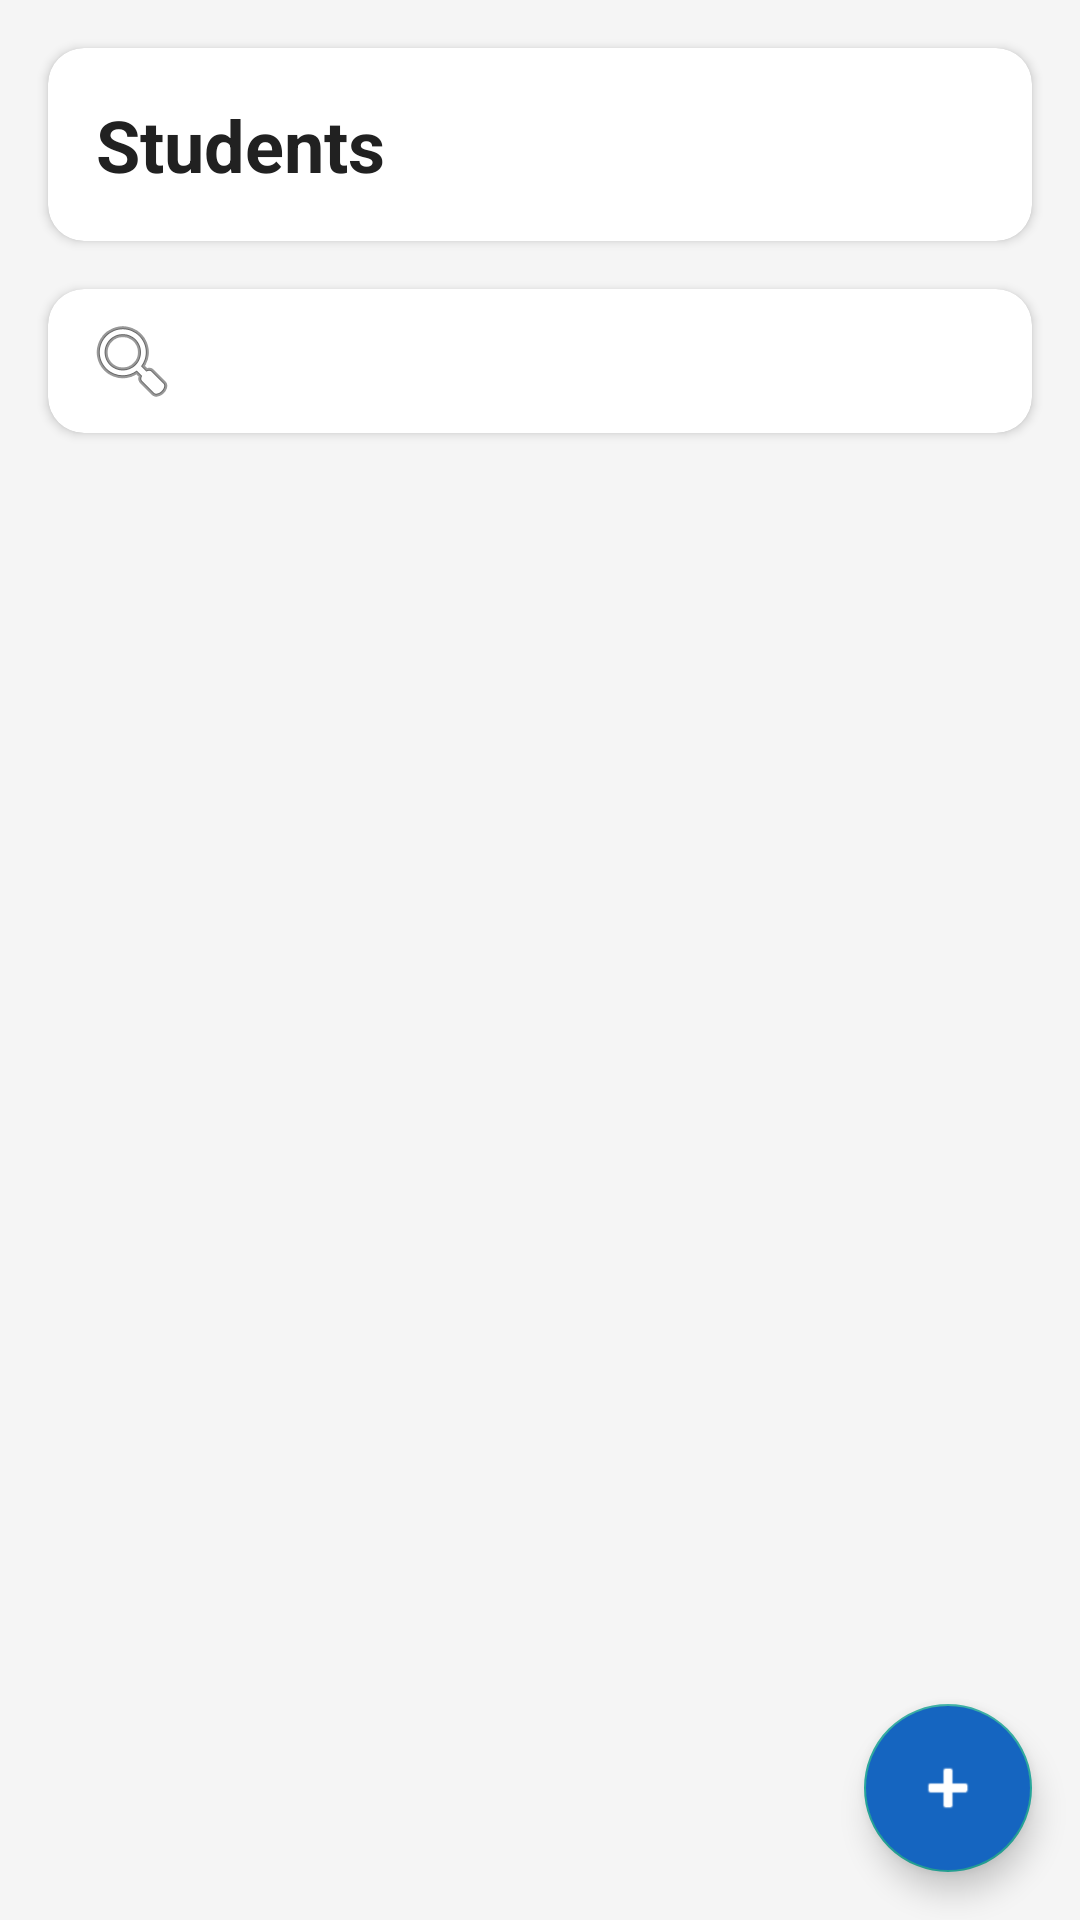

Write the Android layout XML for this screen, with the resource values it uses.
<!-- AndroidManifest.xml: application theme Theme.TutorTrack -->
<!-- res/layout/fragment_student_list.xml -->
<?xml version="1.0" encoding="utf-8"?>
<androidx.coordinatorlayout.widget.CoordinatorLayout xmlns:android="http://schemas.android.com/apk/res/android"
    xmlns:app="http://schemas.android.com/apk/res-auto"
    xmlns:tools="http://schemas.android.com/tools"
    android:layout_width="match_parent"
    android:layout_height="match_parent"
    android:background="@color/background"
    tools:context=".ui.student.StudentListFragment">

    <androidx.constraintlayout.widget.ConstraintLayout
        android:layout_width="match_parent"
        android:layout_height="match_parent">

        <com.google.android.material.card.MaterialCardView
            android:id="@+id/headerContainer"
            android:layout_width="match_parent"
            android:layout_height="wrap_content"
            android:layout_marginHorizontal="16dp"
            android:layout_marginTop="16dp"
            app:cardBackgroundColor="@color/surface"
            app:cardCornerRadius="12dp"
            app:cardElevation="2dp"
            app:layout_constraintEnd_toEndOf="parent"
            app:layout_constraintStart_toStartOf="parent"
            app:layout_constraintTop_toTopOf="parent">

            <TextView
                android:id="@+id/titleText"
                android:layout_width="wrap_content"
                android:layout_height="wrap_content"
                android:layout_marginStart="16dp"
                android:layout_marginTop="16dp"
                android:layout_marginBottom="16dp"
                android:text="Students"
                android:textColor="@color/text_primary"
                android:textSize="24sp"
                android:textStyle="bold" />
        </com.google.android.material.card.MaterialCardView>

        <com.google.android.material.card.MaterialCardView
            android:id="@+id/searchCard"
            android:layout_width="0dp"
            android:layout_height="wrap_content"
            android:layout_marginHorizontal="16dp"
            android:layout_marginTop="16dp"
            android:clickable="true"
            android:focusable="true"
            android:foreground="?attr/selectableItemBackground"
            app:cardBackgroundColor="@color/surface"
            app:cardCornerRadius="12dp"
            app:cardElevation="2dp"
            app:layout_constraintEnd_toEndOf="parent"
            app:layout_constraintStart_toStartOf="parent"
            app:layout_constraintTop_toBottomOf="@+id/headerContainer">

            <androidx.appcompat.widget.SearchView
                android:id="@+id/searchView"
                style="@style/Widget.TutorTrack.SearchView"
                android:layout_width="match_parent"
                android:layout_height="wrap_content"
                android:background="@android:color/transparent"
                android:iconifiedByDefault="false"
                app:iconTint="@color/text_primary"
                app:queryHint="Search students..." />
        </com.google.android.material.card.MaterialCardView>

        <androidx.recyclerview.widget.RecyclerView
            android:id="@+id/recyclerView"
            android:layout_width="0dp"
            android:layout_height="0dp"
            android:layout_marginTop="8dp"
            android:clipToPadding="false"
            android:paddingBottom="16dp"
            app:layout_constraintBottom_toBottomOf="parent"
            app:layout_constraintEnd_toEndOf="parent"
            app:layout_constraintStart_toStartOf="parent"
            app:layout_constraintTop_toBottomOf="@+id/searchCard"
            tools:listitem="@layout/item_student" />

        <LinearLayout
            android:id="@+id/emptyStateContainer"
            android:layout_width="wrap_content"
            android:layout_height="wrap_content"
            android:gravity="center"
            android:orientation="vertical"
            android:visibility="gone"
            app:layout_constraintBottom_toBottomOf="parent"
            app:layout_constraintEnd_toEndOf="parent"
            app:layout_constraintStart_toStartOf="parent"
            app:layout_constraintTop_toTopOf="parent"
            tools:visibility="visible">

            <ImageView
                android:layout_width="120dp"
                android:layout_height="120dp"
                android:alpha="0.5"
                android:src="@android:drawable/ic_menu_myplaces"
                app:tint="@color/text_secondary" />

            <TextView
                android:id="@+id/emptyView"
                android:layout_width="wrap_content"
                android:layout_height="wrap_content"
                android:layout_marginTop="16dp"
                android:text="No students found"
                android:textColor="@color/text_secondary"
                android:textSize="18sp" />

            <TextView
                android:layout_width="wrap_content"
                android:layout_height="wrap_content"
                android:layout_marginTop="8dp"
                android:gravity="center"
                android:paddingHorizontal="32dp"
                android:text="Add your first student by tapping the + button below"
                android:textColor="@color/text_secondary"
                android:textSize="14sp" />
        </LinearLayout>

    </androidx.constraintlayout.widget.ConstraintLayout>

    <com.google.android.material.floatingactionbutton.FloatingActionButton
        android:id="@+id/fabAddStudent"
        android:layout_width="wrap_content"
        android:layout_height="wrap_content"
        android:layout_gravity="bottom|end"
        android:layout_margin="16dp"
        android:backgroundTint="@color/primary"
        android:contentDescription="Add student"
        app:tint="@color/text_on_primary"
        app:srcCompat="@android:drawable/ic_input_add" />

</androidx.coordinatorlayout.widget.CoordinatorLayout>
<!-- res/layout/item_student.xml (included above) -->
<?xml version="1.0" encoding="utf-8"?>
<com.google.android.material.card.MaterialCardView xmlns:android="http://schemas.android.com/apk/res/android"
    xmlns:app="http://schemas.android.com/apk/res-auto"
    xmlns:tools="http://schemas.android.com/tools"
    android:layout_width="match_parent"
    android:layout_height="wrap_content"
    android:layout_marginStart="12dp"
    android:layout_marginEnd="12dp"
    android:layout_marginTop="4dp"
    android:layout_marginBottom="4dp"
    app:cardCornerRadius="8dp"
    app:cardElevation="1dp"
    app:strokeWidth="0dp"
    app:cardBackgroundColor="@color/surface">

    <androidx.constraintlayout.widget.ConstraintLayout
        android:layout_width="match_parent"
        android:layout_height="wrap_content"
        android:paddingStart="12dp"
        android:paddingEnd="12dp"
        android:paddingTop="8dp"
        android:paddingBottom="8dp">

        
        <TextView
            android:id="@+id/avatarText"
            android:layout_width="40dp"
            android:layout_height="40dp"
            android:background="@drawable/circle_avatar_background"
            android:gravity="center"
            android:textColor="@color/text_on_primary"
            android:textSize="16sp"
            android:textStyle="bold"
            app:layout_constraintStart_toStartOf="parent"
            app:layout_constraintTop_toTopOf="parent"
            app:layout_constraintBottom_toBottomOf="parent"
            tools:text="J" />

        
        <LinearLayout
            android:layout_width="0dp"
            android:layout_height="wrap_content"
            android:layout_marginStart="12dp"
            android:orientation="vertical"
            app:layout_constraintEnd_toEndOf="parent"
            app:layout_constraintStart_toEndOf="@+id/avatarText"
            app:layout_constraintTop_toTopOf="parent"
            app:layout_constraintBottom_toBottomOf="parent">

            <TextView
                android:id="@+id/textStudentName"
                android:layout_width="match_parent"
                android:layout_height="wrap_content"
                android:textColor="@color/text_primary"
                android:textSize="15sp"
                android:textStyle="bold"
                android:ellipsize="end"
                android:maxLines="1"
                tools:text="John Doe" />

            <LinearLayout
                android:layout_width="match_parent"
                android:layout_height="wrap_content"
                android:orientation="horizontal"
                android:layout_marginTop="4dp">

                <ImageView
                    android:id="@+id/iconGrade"
                    android:layout_width="14dp"
                    android:layout_height="14dp"
                    android:src="@android:drawable/ic_menu_sort_by_size"
                    android:tint="@color/text_secondary" />

                <TextView
                    android:id="@+id/textStudentGrade"
                    android:layout_width="wrap_content"
                    android:layout_height="wrap_content"
                    android:layout_marginStart="4dp"
                    android:textColor="@color/text_secondary"
                    android:textSize="12sp"
                    tools:text="Grade 10" />

                
                <Space
                    android:layout_width="12dp"
                    android:layout_height="wrap_content"
                    android:visibility="gone"
                    android:id="@+id/phoneSpacing"/>

                <ImageView
                    android:id="@+id/iconPhone"
                    android:layout_width="14dp"
                    android:layout_height="14dp"
                    android:src="@android:drawable/ic_menu_call"
                    android:tint="@color/text_secondary"
                    android:visibility="gone" />

                <TextView
                    android:id="@+id/textStudentPhone"
                    android:layout_width="wrap_content"
                    android:layout_height="wrap_content"
                    android:layout_marginStart="4dp"
                    android:textColor="@color/text_secondary"
                    android:textSize="12sp"
                    android:visibility="gone"
                    tools:text="123-456-7890" />
            </LinearLayout>
        </LinearLayout>
    </androidx.constraintlayout.widget.ConstraintLayout>
</com.google.android.material.card.MaterialCardView>
<!-- resources referenced by this layout -->
<resources>
  <color name="background">#F5F5F5</color>
  <color name="primary">#1565C0</color>
  <color name="surface">#FFFFFF</color>
  <color name="text_on_primary">#FFFFFF</color>
  <color name="text_primary">#212121</color>
  <color name="text_secondary">#757575</color>
  <style name="Widget.TutorTrack.SearchView" parent="Widget.AppCompat.SearchView">
          <item name="queryHint">Search...</item>
          <item name="android:textColorHint">@color/text_secondary</item>
          <item name="android:textColor">@color/text_primary</item>
          <item name="android:tint">@color/primary</item>
          <item name="searchIcon">@android:drawable/ic_menu_search</item>
          <item name="closeIcon">@android:drawable/ic_menu_close_clear_cancel</item>
          <item name="searchHintIcon">@null</item>
      </style>
  <color name="primary_dark">#0D47A1</color>
  <color name="secondary">#26A69A</color>
  <color name="secondary_dark">#00897B</color>
  <color name="text_on_secondary">#FFFFFF</color>
  <color name="accent">#FF5722</color>
  <color name="text_hint">#9E9E9E</color>
  <style name="Widget.TutorTrack.Button" parent="Widget.MaterialComponents.Button">
          <item name="android:textColor">@color/text_on_primary</item>
          <item name="backgroundTint">@color/primary</item>
          <item name="cornerRadius">8dp</item>
          <item name="android:paddingStart">24dp</item>
          <item name="android:paddingEnd">24dp</item>
          <item name="android:paddingTop">12dp</item>
          <item name="android:paddingBottom">12dp</item>
          <item name="android:textSize">16sp</item>
      </style>
  <style name="ShapeAppearance.TutorTrack.SmallComponent" parent="ShapeAppearance.MaterialComponents.SmallComponent">
          <item name="cornerFamily">rounded</item>
          <item name="cornerSize">8dp</item>
      </style>
  <style name="ShapeAppearance.TutorTrack.MediumComponent" parent="ShapeAppearance.MaterialComponents.MediumComponent">
          <item name="cornerFamily">rounded</item>
          <item name="cornerSize">12dp</item>
      </style>
  <style name="ShapeAppearance.TutorTrack.LargeComponent" parent="ShapeAppearance.MaterialComponents.LargeComponent">
          <item name="cornerFamily">rounded</item>
          <item name="cornerSize">16dp</item>
      </style>
</resources>
